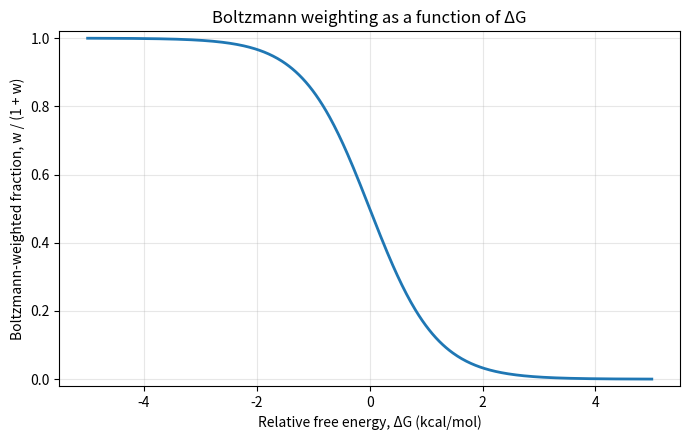

Write the Python code that produced this figure.
#!/usr/bin/env python3

"""Plot Boltzmann weighting-derived occupancy vs relative free energy."""

import numpy as np
import matplotlib.pyplot as plt


def main() -> None:
    # kcal/(mol*K), common thermochemistry value
    r = 0.0019872041
    t = 298.15

    # Relative free energy range in kcal/mol.
    dg = np.linspace(-5.0, 5.0, 500)
    w = np.exp(-dg / (r * t))
    y = w / (1.0 + w)

    fig, ax = plt.subplots(figsize=(7, 4.5))
    ax.plot(dg, y, color="tab:blue", linewidth=2)
    ax.set_xlabel("Relative free energy, ΔG (kcal/mol)")
    ax.set_ylabel("Boltzmann-weighted fraction, w / (1 + w)")
    ax.set_title("Boltzmann weighting as a function of ΔG")
    ax.grid(True, alpha=0.3)
    ax.set_ylim(-0.02, 1.02)

    plt.tight_layout()
    plt.show()


if __name__ == "__main__":
    main()
